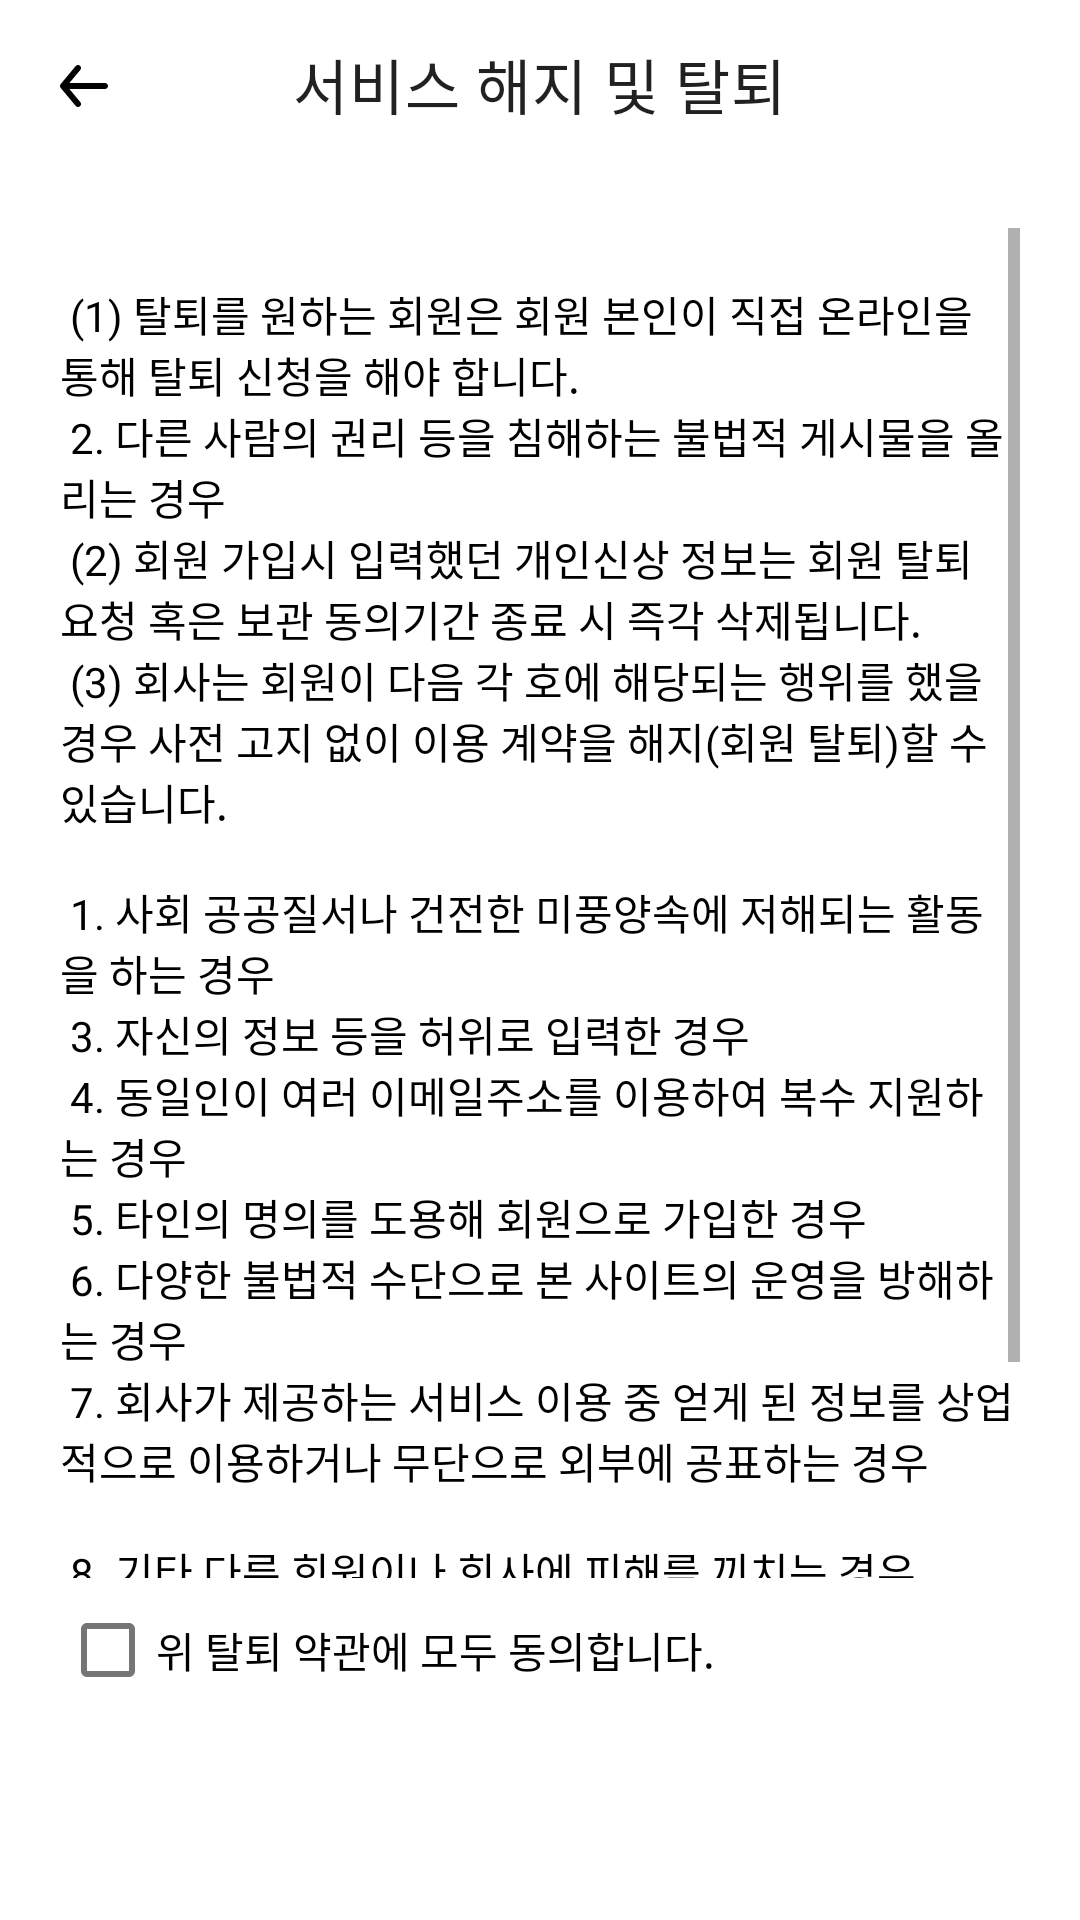

This screen was rendered from an Android layout file. Write that file and the resources it references.
<!-- AndroidManifest.xml: application theme Theme.Road -->
<!-- res/layout/fragment_withdrawal.xml -->
<?xml version="1.0" encoding="utf-8"?>
<layout xmlns:android="http://schemas.android.com/apk/res/android"
    xmlns:app="http://schemas.android.com/apk/res-auto"
    xmlns:tools="http://schemas.android.com/tools">

    <data>

    </data>

    <androidx.constraintlayout.widget.ConstraintLayout
        android:layout_width="match_parent"
        android:layout_height="match_parent"
        tools:context=".view.main.me.withdrawal.WithdrawalFragment">

        
        <com.google.android.material.appbar.AppBarLayout
            android:id="@+id/appbar"
            android:layout_width="0dp"
            android:layout_height="wrap_content"
            android:background="@color/white"
            android:fitsSystemWindows="true"
            app:layout_constraintEnd_toEndOf="parent"
            app:layout_constraintStart_toStartOf="parent"
            app:layout_constraintTop_toTopOf="parent">

            <com.google.android.material.appbar.MaterialToolbar
                android:id="@+id/toolbar"
                android:layout_width="match_parent"
                android:layout_height="?attr/actionBarSize"
                android:textSize="16dp"
                app:navigationIcon="@drawable/ic_back"
                app:title="서비스 해지 및 탈퇴"
                app:titleCentered="true" />
        </com.google.android.material.appbar.AppBarLayout>

        <androidx.constraintlayout.widget.ConstraintLayout
            android:layout_width="0dp"
            android:layout_height="0dp"
            android:padding="@dimen/_20dp"
            app:layout_constraintBottom_toBottomOf="parent"
            app:layout_constraintEnd_toEndOf="parent"
            app:layout_constraintStart_toStartOf="parent"
            app:layout_constraintTop_toBottomOf="@+id/appbar">

            <TextView
                android:id="@+id/withdrawal_message_text_view"
                android:layout_width="0dp"
                android:layout_height="0dp"
                android:scrollbars="vertical"
                android:text="@string/withdrawal_message"
                android:textColor="@color/black"
                android:textSize="14dp"
                app:layout_constraintBottom_toTopOf="@+id/withdrawal_agree_check_box"
                app:layout_constraintEnd_toEndOf="parent"
                app:layout_constraintStart_toStartOf="parent"
                app:layout_constraintTop_toTopOf="parent" />

            <com.google.android.material.checkbox.MaterialCheckBox
                android:id="@+id/withdrawal_agree_check_box"
                android:layout_width="0dp"
                android:layout_height="wrap_content"
                android:text="위 탈퇴 약관에 모두 동의합니다."
                app:layout_constraintBottom_toTopOf="@+id/next_button"
                app:layout_constraintEnd_toEndOf="parent"
                app:layout_constraintStart_toStartOf="parent" />

            <Button
                android:id="@+id/next_button"
                style="@style/RoadButtonStyle"
                android:layout_width="match_parent"
                android:enabled="false"
                android:text="회원탈퇴 요청하기"
                android:textSize="16dp"
                app:layout_constraintBottom_toBottomOf="parent"
                app:layout_constraintEnd_toEndOf="parent"
                app:layout_constraintStart_toStartOf="parent" />

        </androidx.constraintlayout.widget.ConstraintLayout>


    </androidx.constraintlayout.widget.ConstraintLayout>
</layout>
<!-- resources referenced by this layout -->
<resources>
  <color name="black">#FF000000</color>
  <color name="white">#FFFFFFFF</color>
  <dimen name="_20dp">20dp</dimen>
  <!-- drawable ic_back (drawable) -->
  <vector xmlns:android="http://schemas.android.com/apk/res/android"
      android:width="16dp"
      android:height="15dp"
      android:viewportWidth="16"
      android:viewportHeight="15">
    <path
        android:pathData="M15,7H3.14L6.77,2.64C6.94,2.436 7.021,2.173 6.997,1.908C6.973,1.644 6.844,1.4 6.64,1.23C6.436,1.06 6.173,0.979 5.908,1.003C5.644,1.027 5.4,1.156 5.23,1.36L0.23,7.36C0.196,7.408 0.166,7.458 0.14,7.51C0.14,7.56 0.14,7.59 0.07,7.64C0.025,7.755 0.001,7.877 0,8C0.001,8.123 0.025,8.245 0.07,8.36C0.07,8.41 0.07,8.44 0.14,8.49C0.166,8.542 0.196,8.592 0.23,8.64L5.23,14.64C5.324,14.753 5.442,14.844 5.575,14.906C5.708,14.968 5.853,15 6,15C6.234,15 6.46,14.919 6.64,14.77C6.741,14.686 6.825,14.583 6.886,14.467C6.948,14.35 6.985,14.223 6.998,14.092C7.01,13.961 6.996,13.829 6.957,13.703C6.918,13.578 6.854,13.461 6.77,13.36L3.14,9H15C15.265,9 15.52,8.895 15.707,8.707C15.895,8.52 16,8.265 16,8C16,7.735 15.895,7.48 15.707,7.293C15.52,7.105 15.265,7 15,7Z"
        android:fillColor="#000000"/>
  </vector>
  <string name="withdrawal_message">\n
  (1) 탈퇴를 원하는 회원은 회원 본인이 직접 온라인을 통해 탈퇴 신청을 해야 합니다.\n
  2. 다른 사람의 권리 등을 침해하는 불법적 게시물을 올리는 경우\n
  (2) 회원 가입시 입력했던 개인신상 정보는 회원 탈퇴 요청 혹은 보관 동의기간 종료 시 즉각 삭제됩니다.\n
  (3) 회사는 회원이 다음 각 호에 해당되는 행위를 했을 경우 사전 고지 없이 이용 계약을 해지(회원 탈퇴)할 수 있습니다.\n\n
  
  1. 사회 공공질서나 건전한 미풍양속에 저해되는 활동을 하는 경우\n
  3. 자신의 정보 등을 허위로 입력한 경우\n
  4. 동일인이 여러 이메일주소를 이용하여 복수 지원하는 경우\n
  5. 타인의 명의를 도용해 회원으로 가입한 경우\n
  6. 다양한 불법적 수단으로 본 사이트의 운영을 방해하는 경우\n
  7. 회사가 제공하는 서비스 이용 중 얻게 된 정보를 상업적으로 이용하거나 무단으로 외부에 공표하는 경우\n\n
  
  8. 기타 다른 회원이나 회사에 피해를 끼치는 경우\n
  (4) 회사는 제7조 (2)항의 규정에 의해 이용 계약이 해지(회원 탈퇴)된 이용자의 경우 해당 이용자의 서비스 이용(회원 가입)을 최대 2년까지 제한할 수 있습니다.\n
      </string>
  <style name="RoadButtonStyle" parent="Widget.MaterialComponents.Button">
          <item name="android:layout_height">46dp</item>
          <item name="android:textSize">16dp</item>
          <item name="android:textColor">@color/white</item>
          <item name="android:textStyle">bold</item>
          <item name="android:insetTop">0dp</item>
          <item name="android:insetBottom">0dp</item>
          <item name="background">@drawable/selector_button</item>
      </style>
  <style name="Theme.Road" parent="Theme.MaterialComponents.Light.NoActionBar">
          
          <item name="colorPrimary">@color/primary</item>
          <item name="colorSecondary">@color/secondary_color</item>
          
          <item name="android:statusBarColor" tools:targetApi="l">@color/white</item>
          <item name="android:windowLightStatusBar" tools:targetApi="m">true</item>
          
          
          <item name="colorControlHighlight">@color/black</item>
  
          <item name="android:forceDarkAllowed" tools:targetApi="q">false</item>
      </style>
  <!-- drawable selector_button (drawable) -->
  <?xml version="1.0" encoding="utf-8"?>
  <selector xmlns:android="http://schemas.android.com/apk/res/android">
      <item android:drawable="@drawable/round_solid_disabled" android:state_enabled="false" />
      <item android:drawable="@drawable/round_solid_enabled" android:state_enabled="true" />
      <item android:drawable="@drawable/round_solid_enabled" />
  </selector>
  <color name="primary">#0971CE</color>
  <color name="secondary_color">#288AE1</color>
  <!-- drawable round_solid_disabled (drawable) -->
  <?xml version="1.0" encoding="utf-8"?>
  <shape xmlns:android="http://schemas.android.com/apk/res/android">
      <solid android:color="@color/disabled_gray"/>
      <corners android:radius="12dp"/>
  </shape>
  <color name="disabled_gray">#D7D7D7</color>
</resources>
